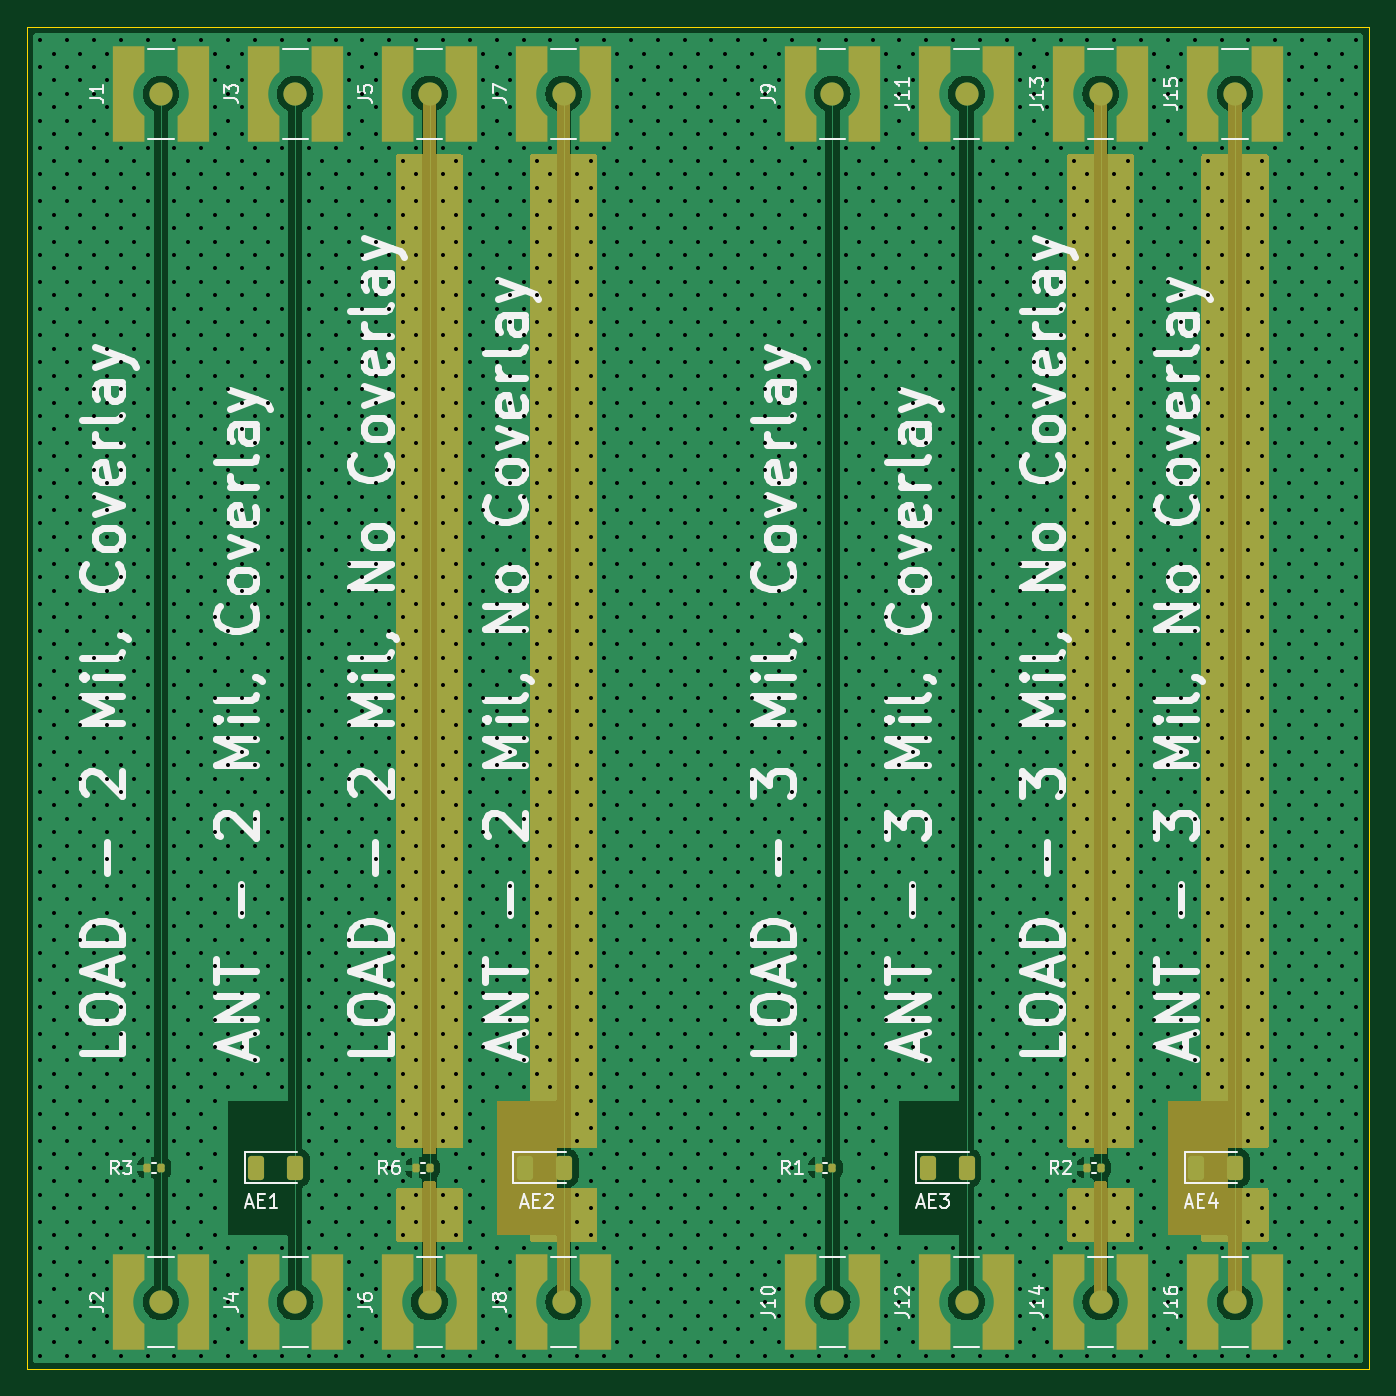
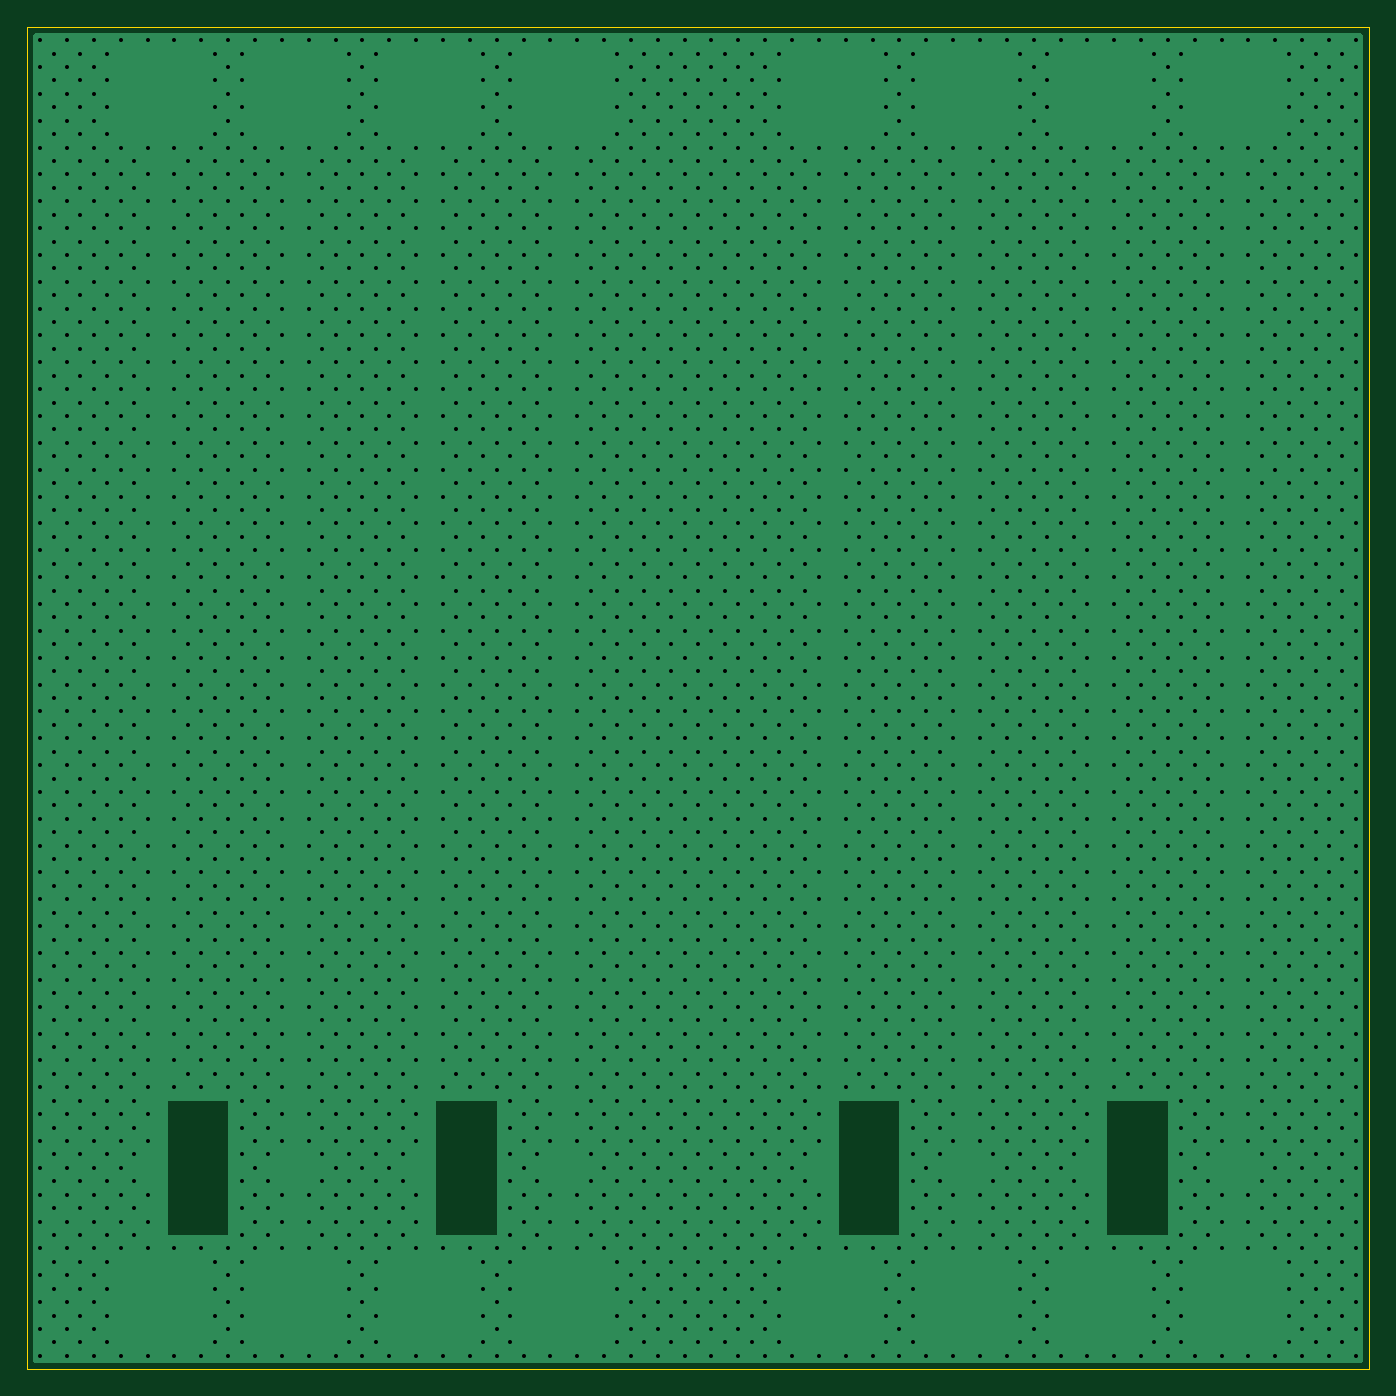
Circuit board: 11 layer files. Board 100.0 x 100.0 mm.
- bottom_copper: jlcpcb flex RF-B_Cu.gbr (103387 bytes)
- bottom_mask: jlcpcb flex RF-B_Mask.gbr (462 bytes)
- paste: jlcpcb flex RF-B_Paste.gbr (457 bytes)
- bottom_silk: jlcpcb flex RF-B_Silkscreen.gbr (458 bytes)
- outline: jlcpcb flex RF-Edge_Cuts.gbr (687 bytes)
- top_copper: jlcpcb flex RF-F_Cu.gbr (141343 bytes)
- top_mask: jlcpcb flex RF-F_Mask.gbr (25470 bytes)
- paste: jlcpcb flex RF-F_Paste.gbr (4106 bytes)
- top_silk: jlcpcb flex RF-F_Silkscreen.gbr (79209 bytes)
- drill: jlcpcb flex RF-NPTH.drl (265 bytes)
- drill: jlcpcb flex RF-PTH.drl (64389 bytes)

=== bottom_copper: jlcpcb flex RF-B_Cu.gbr (103387 bytes, source omitted) ===
=== bottom_mask: jlcpcb flex RF-B_Mask.gbr ===
%TF.GenerationSoftware,KiCad,Pcbnew,8.0.3*%
%TF.CreationDate,2024-06-16T14:00:48-05:00*%
%TF.ProjectId,jlcpcb flex RF,6a6c6370-6362-4206-966c-65782052462e,rev?*%
%TF.SameCoordinates,Original*%
%TF.FileFunction,Soldermask,Bot*%
%TF.FilePolarity,Negative*%
%FSLAX46Y46*%
G04 Gerber Fmt 4.6, Leading zero omitted, Abs format (unit mm)*
G04 Created by KiCad (PCBNEW 8.0.3) date 2024-06-16 14:00:48*
%MOMM*%
%LPD*%
G01*
G04 APERTURE LIST*
G04 APERTURE END LIST*
M02*

=== paste: jlcpcb flex RF-B_Paste.gbr ===
%TF.GenerationSoftware,KiCad,Pcbnew,8.0.3*%
%TF.CreationDate,2024-06-16T14:00:47-05:00*%
%TF.ProjectId,jlcpcb flex RF,6a6c6370-6362-4206-966c-65782052462e,rev?*%
%TF.SameCoordinates,Original*%
%TF.FileFunction,Paste,Bot*%
%TF.FilePolarity,Positive*%
%FSLAX46Y46*%
G04 Gerber Fmt 4.6, Leading zero omitted, Abs format (unit mm)*
G04 Created by KiCad (PCBNEW 8.0.3) date 2024-06-16 14:00:47*
%MOMM*%
%LPD*%
G01*
G04 APERTURE LIST*
G04 APERTURE END LIST*
M02*

=== bottom_silk: jlcpcb flex RF-B_Silkscreen.gbr ===
%TF.GenerationSoftware,KiCad,Pcbnew,8.0.3*%
%TF.CreationDate,2024-06-16T14:00:48-05:00*%
%TF.ProjectId,jlcpcb flex RF,6a6c6370-6362-4206-966c-65782052462e,rev?*%
%TF.SameCoordinates,Original*%
%TF.FileFunction,Legend,Bot*%
%TF.FilePolarity,Positive*%
%FSLAX46Y46*%
G04 Gerber Fmt 4.6, Leading zero omitted, Abs format (unit mm)*
G04 Created by KiCad (PCBNEW 8.0.3) date 2024-06-16 14:00:48*
%MOMM*%
%LPD*%
G01*
G04 APERTURE LIST*
G04 APERTURE END LIST*
M02*

=== outline: jlcpcb flex RF-Edge_Cuts.gbr ===
%TF.GenerationSoftware,KiCad,Pcbnew,8.0.3*%
%TF.CreationDate,2024-06-16T14:00:48-05:00*%
%TF.ProjectId,jlcpcb flex RF,6a6c6370-6362-4206-966c-65782052462e,rev?*%
%TF.SameCoordinates,Original*%
%TF.FileFunction,Profile,NP*%
%FSLAX46Y46*%
G04 Gerber Fmt 4.6, Leading zero omitted, Abs format (unit mm)*
G04 Created by KiCad (PCBNEW 8.0.3) date 2024-06-16 14:00:48*
%MOMM*%
%LPD*%
G01*
G04 APERTURE LIST*
%TA.AperFunction,Profile*%
%ADD10C,0.050000*%
%TD*%
G04 APERTURE END LIST*
D10*
X150000000Y-50000000D02*
X150000000Y-150000000D01*
X50000000Y-50000000D02*
X150000000Y-50000000D01*
X50000000Y-150000000D02*
X50000000Y-50000000D01*
X150000000Y-150000000D02*
X50000000Y-150000000D01*
M02*

=== top_copper: jlcpcb flex RF-F_Cu.gbr (141343 bytes, source omitted) ===
=== top_mask: jlcpcb flex RF-F_Mask.gbr (25470 bytes, source omitted) ===
=== paste: jlcpcb flex RF-F_Paste.gbr ===
%TF.GenerationSoftware,KiCad,Pcbnew,8.0.3*%
%TF.CreationDate,2024-06-16T14:00:47-05:00*%
%TF.ProjectId,jlcpcb flex RF,6a6c6370-6362-4206-966c-65782052462e,rev?*%
%TF.SameCoordinates,Original*%
%TF.FileFunction,Paste,Top*%
%TF.FilePolarity,Positive*%
%FSLAX46Y46*%
G04 Gerber Fmt 4.6, Leading zero omitted, Abs format (unit mm)*
G04 Created by KiCad (PCBNEW 8.0.3) date 2024-06-16 14:00:47*
%MOMM*%
%LPD*%
G01*
G04 APERTURE LIST*
G04 Aperture macros list*
%AMRoundRect*
0 Rectangle with rounded corners*
0 $1 Rounding radius*
0 $2 $3 $4 $5 $6 $7 $8 $9 X,Y pos of 4 corners*
0 Add a 4 corners polygon primitive as box body*
4,1,4,$2,$3,$4,$5,$6,$7,$8,$9,$2,$3,0*
0 Add four circle primitives for the rounded corners*
1,1,$1+$1,$2,$3*
1,1,$1+$1,$4,$5*
1,1,$1+$1,$6,$7*
1,1,$1+$1,$8,$9*
0 Add four rect primitives between the rounded corners*
20,1,$1+$1,$2,$3,$4,$5,0*
20,1,$1+$1,$4,$5,$6,$7,0*
20,1,$1+$1,$6,$7,$8,$9,0*
20,1,$1+$1,$8,$9,$2,$3,0*%
%AMFreePoly0*
4,1,25,-1.500000,1.420000,-1.360000,1.280000,-1.205000,1.155000,-1.035000,1.045000,-0.860000,0.950000,-0.675000,0.875000,-0.480000,0.820000,-0.280000,0.780000,-0.085000,0.765000,0.085000,0.765000,0.280000,0.780000,0.480000,0.820000,0.675000,0.875000,0.860000,0.950000,1.035000,1.045000,1.205000,1.155000,1.360000,1.280000,1.500000,1.420000,1.645000,1.595000,3.555000,1.595000,
3.555000,-0.755000,-3.555000,-0.755000,-3.555000,1.595000,-1.645000,1.595000,-1.500000,1.420000,-1.500000,1.420000,$1*%
G04 Aperture macros list end*
%ADD10RoundRect,0.250000X-0.350000X-0.650000X0.350000X-0.650000X0.350000X0.650000X-0.350000X0.650000X0*%
%ADD11RoundRect,0.135000X0.135000X0.185000X-0.135000X0.185000X-0.135000X-0.185000X0.135000X-0.185000X0*%
%ADD12C,1.730000*%
%ADD13FreePoly0,270.000000*%
%ADD14FreePoly0,90.000000*%
G04 APERTURE END LIST*
D10*
%TO.C,AE2*%
X87100000Y-135000000D03*
X90000000Y-135000000D03*
%TD*%
D11*
%TO.C,R2*%
X130000000Y-135000000D03*
X128980000Y-135000000D03*
%TD*%
D12*
%TO.C,J8*%
X90000000Y-145000000D03*
D13*
X87200000Y-145000000D03*
D14*
X92800000Y-145000000D03*
%TD*%
D10*
%TO.C,AE4*%
X137100000Y-135000000D03*
X140000000Y-135000000D03*
%TD*%
D12*
%TO.C,J16*%
X140000000Y-145000000D03*
D13*
X137200000Y-145000000D03*
D14*
X142800000Y-145000000D03*
%TD*%
D11*
%TO.C,R1*%
X110000000Y-135000000D03*
X108980000Y-135000000D03*
%TD*%
D12*
%TO.C,J9*%
X110000000Y-55000000D03*
D13*
X107200000Y-55000000D03*
D14*
X112800000Y-55000000D03*
%TD*%
D12*
%TO.C,J4*%
X70000000Y-145000000D03*
D13*
X67200000Y-145000000D03*
D14*
X72800000Y-145000000D03*
%TD*%
D12*
%TO.C,J7*%
X90000000Y-55000000D03*
D13*
X87200000Y-55000000D03*
D14*
X92800000Y-55000000D03*
%TD*%
D12*
%TO.C,J3*%
X70000000Y-55000000D03*
D13*
X67200000Y-55000000D03*
D14*
X72800000Y-55000000D03*
%TD*%
D12*
%TO.C,J11*%
X120000000Y-55000000D03*
D13*
X117200000Y-55000000D03*
D14*
X122800000Y-55000000D03*
%TD*%
D12*
%TO.C,J10*%
X110000000Y-145000000D03*
D13*
X107200000Y-145000000D03*
D14*
X112800000Y-145000000D03*
%TD*%
D12*
%TO.C,J14*%
X130000000Y-145000000D03*
D13*
X127200000Y-145000000D03*
D14*
X132800000Y-145000000D03*
%TD*%
D12*
%TO.C,J15*%
X140000000Y-55000000D03*
D13*
X137200000Y-55000000D03*
D14*
X142800000Y-55000000D03*
%TD*%
D10*
%TO.C,AE1*%
X67100000Y-135000000D03*
X70000000Y-135000000D03*
%TD*%
D12*
%TO.C,J12*%
X120000000Y-145000000D03*
D13*
X117200000Y-145000000D03*
D14*
X122800000Y-145000000D03*
%TD*%
D11*
%TO.C,R6*%
X80000000Y-135000000D03*
X78980000Y-135000000D03*
%TD*%
D12*
%TO.C,J6*%
X80000000Y-145000000D03*
D13*
X77200000Y-145000000D03*
D14*
X82800000Y-145000000D03*
%TD*%
D12*
%TO.C,J2*%
X60000000Y-145000000D03*
D13*
X57200000Y-145000000D03*
D14*
X62800000Y-145000000D03*
%TD*%
D11*
%TO.C,R3*%
X60000000Y-135000000D03*
X58980000Y-135000000D03*
%TD*%
D10*
%TO.C,AE3*%
X117100000Y-135000000D03*
X120000000Y-135000000D03*
%TD*%
D12*
%TO.C,J13*%
X130000000Y-55000000D03*
D13*
X127200000Y-55000000D03*
D14*
X132800000Y-55000000D03*
%TD*%
D12*
%TO.C,J1*%
X60000000Y-55000000D03*
D13*
X57200000Y-55000000D03*
D14*
X62800000Y-55000000D03*
%TD*%
D12*
%TO.C,J5*%
X80000000Y-55000000D03*
D13*
X77200000Y-55000000D03*
D14*
X82800000Y-55000000D03*
%TD*%
M02*

=== top_silk: jlcpcb flex RF-F_Silkscreen.gbr (79209 bytes, source omitted) ===
=== drill: jlcpcb flex RF-NPTH.drl ===
M48
; DRILL file {KiCad 8.0.3} date 2024-06-16T14:00:50-0500
; FORMAT={-:-/ absolute / inch / decimal}
; #@! TF.CreationDate,2024-06-16T14:00:50-05:00
; #@! TF.GenerationSoftware,Kicad,Pcbnew,8.0.3
; #@! TF.FileFunction,NonPlated,1,2,NPTH
FMAT,2
INCH
%
G90
G05
M30

=== drill: jlcpcb flex RF-PTH.drl (64389 bytes, source omitted) ===
